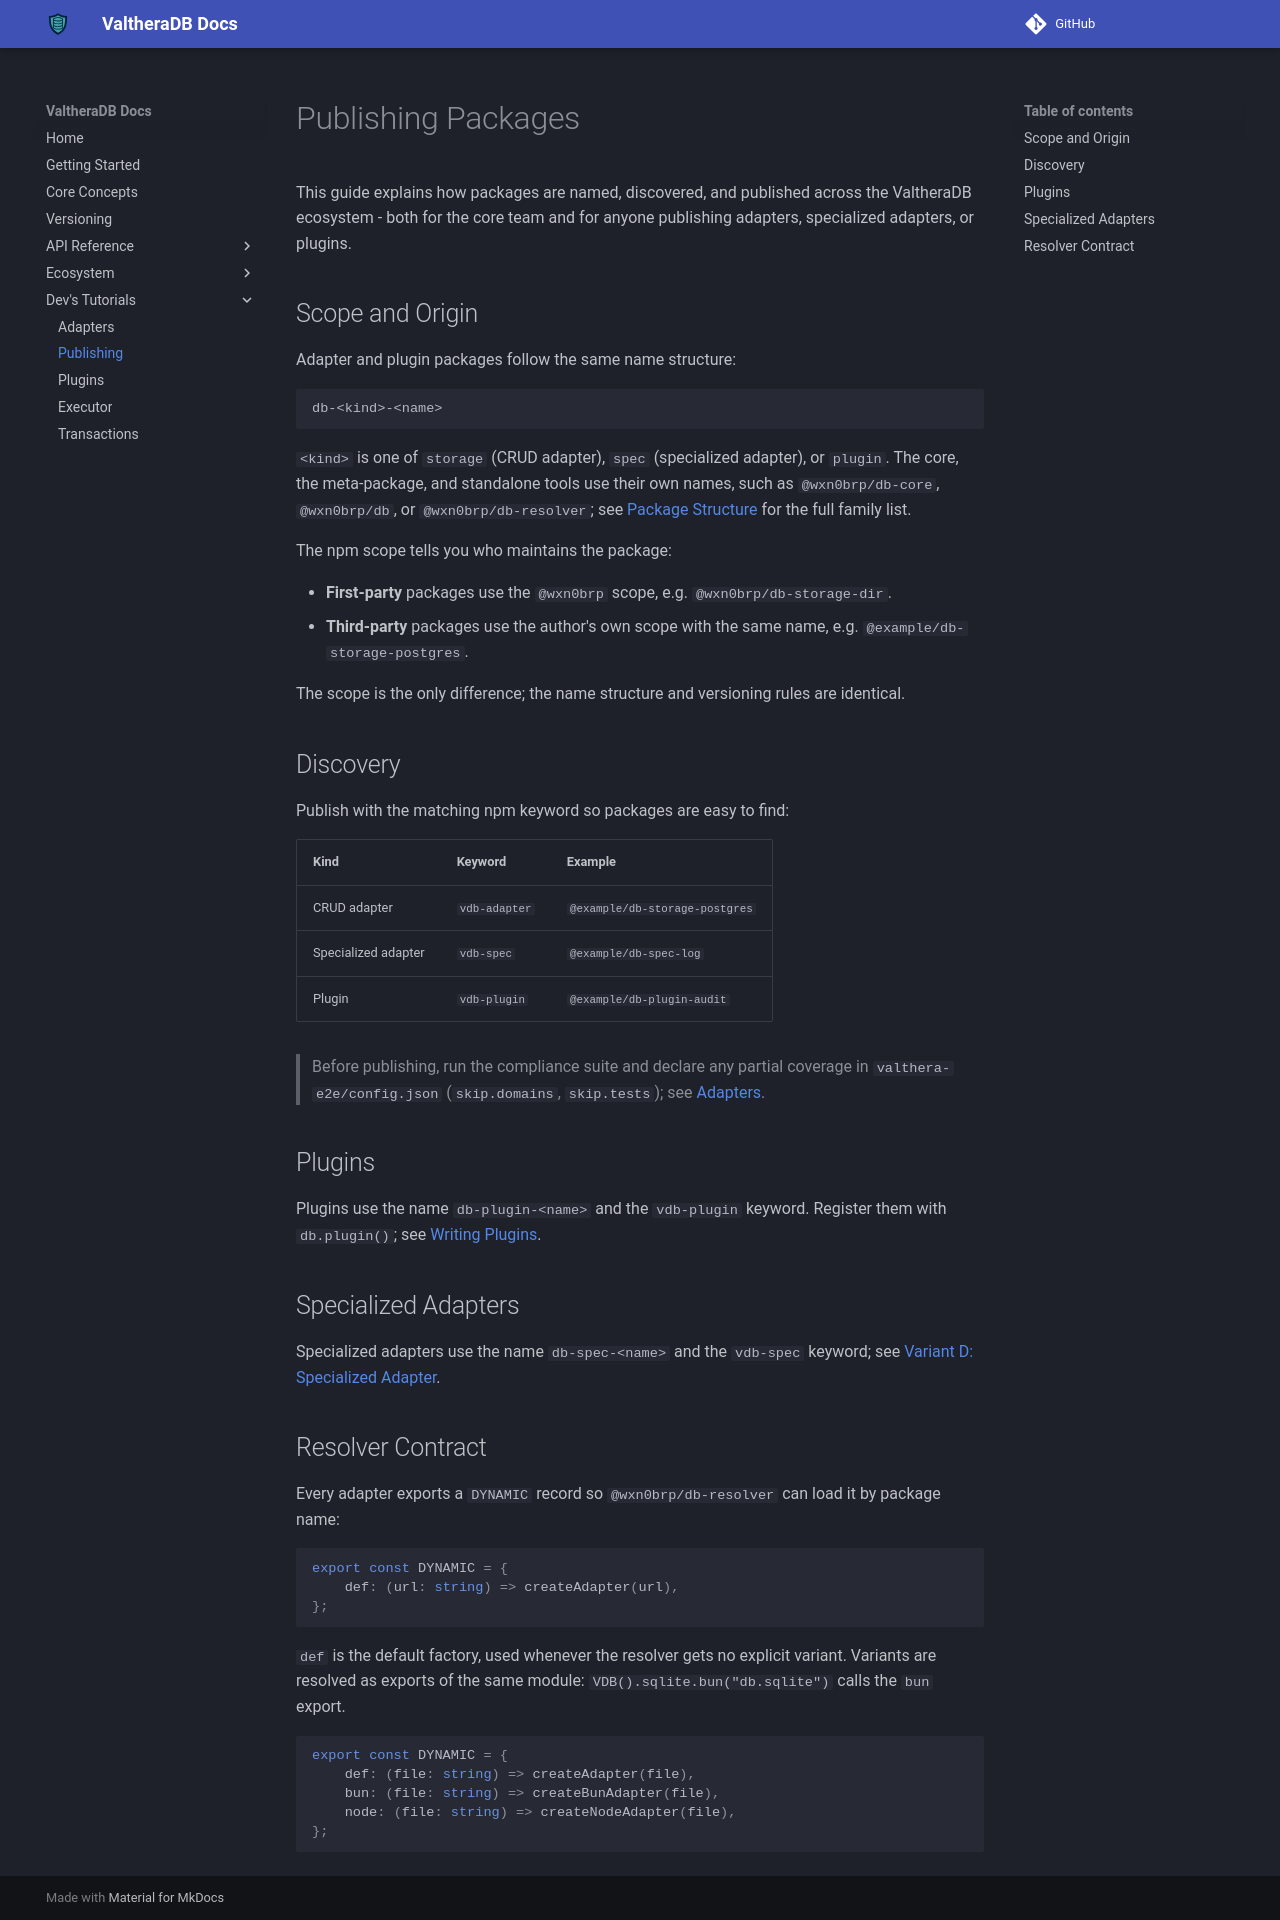

repository: wxn0brP/ValtheraDB · page: dev/publishing/index.html · generator: mkdocs

# Publishing Packages

This guide explains how packages are named, discovered, and published across the ValtheraDB ecosystem - both for the core team and for anyone publishing adapters, specialized adapters, or plugins.

## Scope and Origin

Adapter and plugin packages follow the same name structure:

```text
db-<kind>-<name>
```

`<kind>` is one of `storage` (CRUD adapter), `spec` (specialized adapter), or `plugin`. The core, the meta-package, and standalone tools use their own names, such as `@wxn0brp/db-core`, `@wxn0brp/db`, or `@wxn0brp/db-resolver`; see [Package Structure](../versioning.md#1-package-structure) for the full family list.

The npm scope tells you who maintains the package:

- **First-party** packages use the `@wxn0brp` scope, e.g. `@wxn0brp/db-storage-dir`.
- **Third-party** packages use the author's own scope with the same name, e.g. `@example/db-storage-postgres`.

The scope is the only difference; the name structure and versioning rules are identical.

## Discovery

Publish with the matching npm keyword so packages are easy to find:

| Kind | Keyword | Example |
| ---- | ---- | ---- |
| CRUD adapter | `vdb-adapter` | `@example/db-storage-postgres` |
| Specialized adapter | `vdb-spec` | `@example/db-spec-log` |
| Plugin | `vdb-plugin` | `@example/db-plugin-audit` |

> Before publishing, run the compliance suite and declare any partial coverage in `valthera-e2e/config.json` (`skip.domains`, `skip.tests`); see [Adapters](./adapter.md).

## Plugins

Plugins use the name `db-plugin-<name>` and the `vdb-plugin` keyword. Register them with `db.plugin()`; see [Writing Plugins](./plugin.md).

## Specialized Adapters

Specialized adapters use the name `db-spec-<name>` and the `vdb-spec` keyword; see [Variant D: Specialized Adapter](./adapter.md#variant-d-specialized-adapter).

## Resolver Contract

Every adapter exports a `DYNAMIC` record so `@wxn0brp/db-resolver` can load it by package name:

```typescript
export const DYNAMIC = {
	def: (url: string) => createAdapter(url),
};
```

`def` is the default factory, used whenever the resolver gets no explicit variant. Variants are resolved as exports of the same module: `VDB().sqlite.bun("db.sqlite")` calls the `bun` export.

```typescript
export const DYNAMIC = {
	def: (file: string) => createAdapter(file),
	bun: (file: string) => createBunAdapter(file),
	node: (file: string) => createNodeAdapter(file),
};
```
